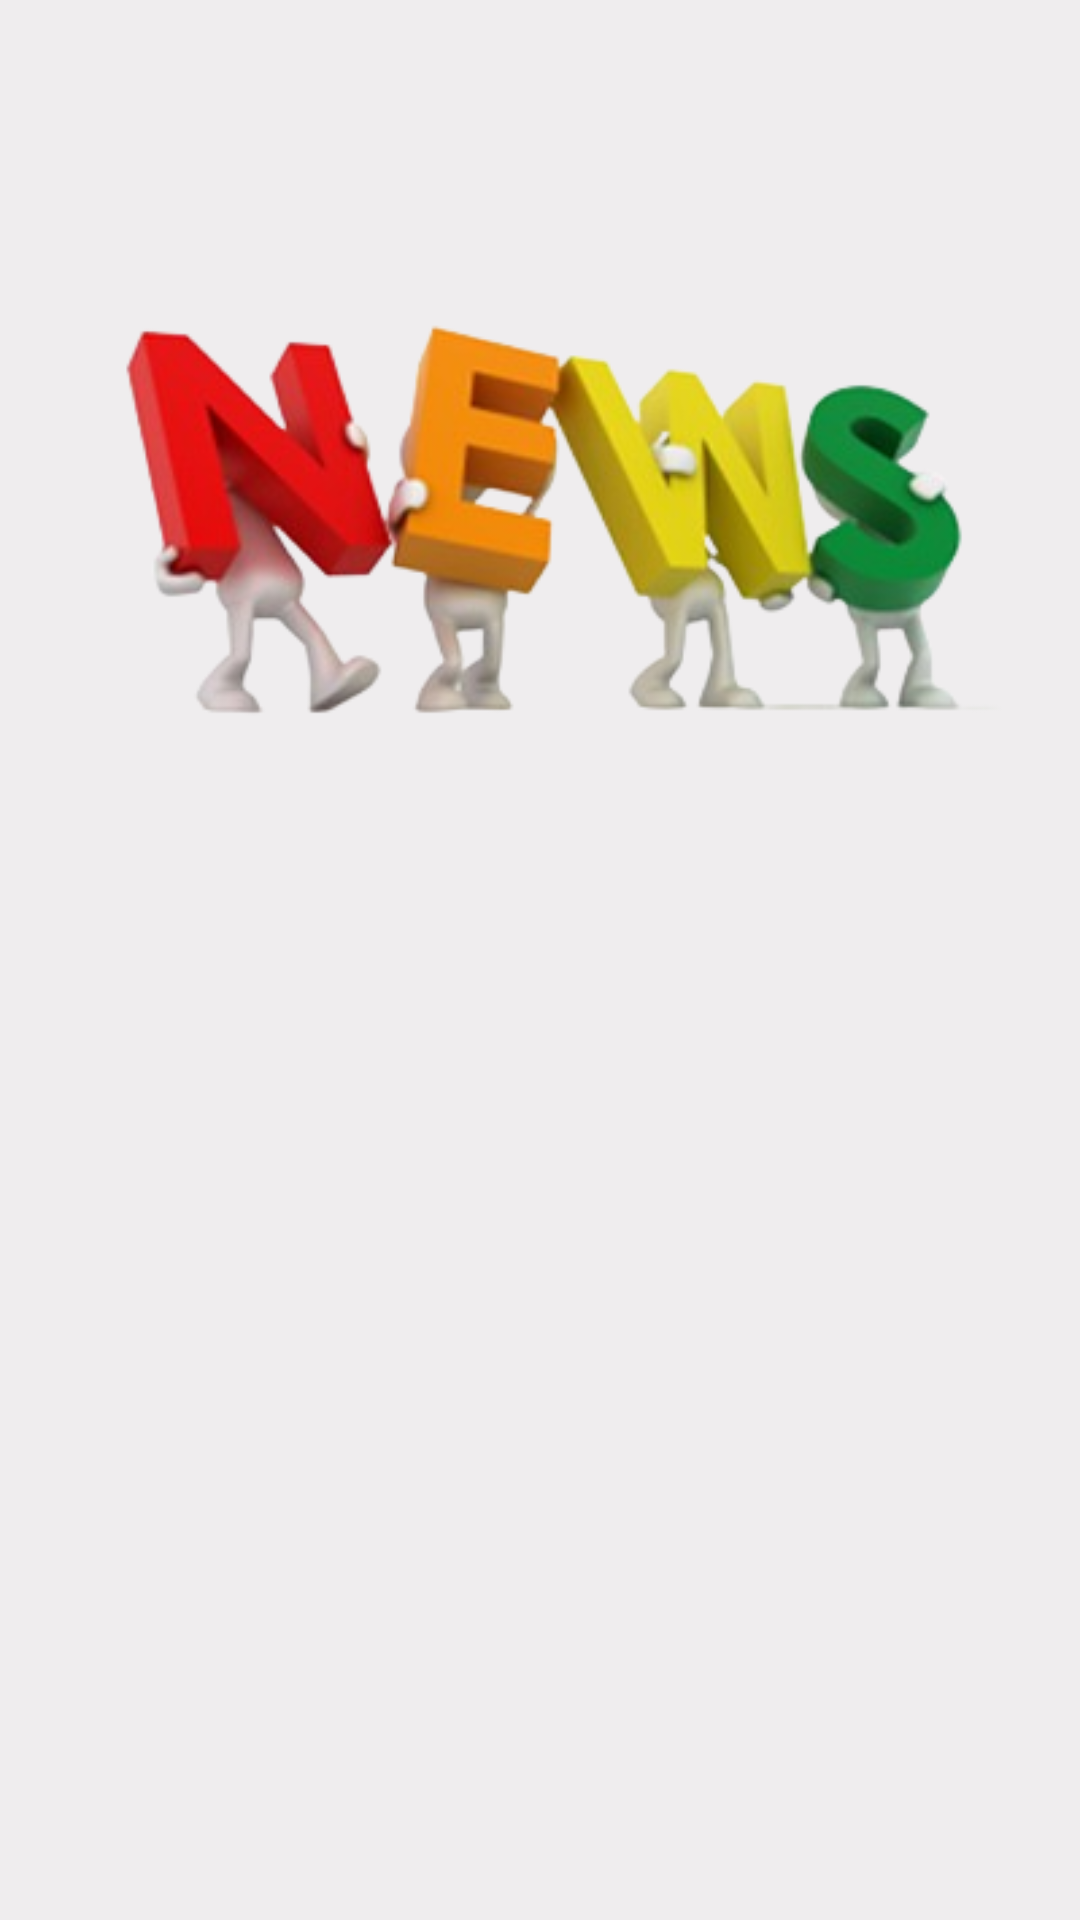

Here is an Android app screen rendered from its layout file. Give the layout XML and the strings, colors and styles it references.
<!-- AndroidManifest.xml: application theme Theme.News -->
<!-- res/layout/header_layout.xml -->
<?xml version="1.0" encoding="utf-8"?>
<androidx.constraintlayout.widget.ConstraintLayout xmlns:android="http://schemas.android.com/apk/res/android"
    xmlns:app="http://schemas.android.com/apk/res-auto"
    xmlns:tools="http://schemas.android.com/tools"
    android:id="@+id/header_layout"
    android:layout_width="match_parent"
    android:layout_height="wrap_content"
    android:background="#EFEDEE">

    <ImageView
        android:id="@+id/imageView2"
        android:layout_width="wrap_content"
        android:layout_height="wrap_content"
        app:srcCompat="@drawable/news_pic"
        tools:layout_editor_absoluteX="83dp"
        tools:layout_editor_absoluteY="107dp"
        app:layout_constraintBottom_toBottomOf="parent"
        app:layout_constraintHorizontal_bias="0.0"
        app:layout_constraintLeft_toLeftOf="parent"
        app:layout_constraintRight_toRightOf="parent"
        app:layout_constraintTop_toTopOf="parent"
        app:layout_constraintVertical_bias="0.04"/>
</androidx.constraintlayout.widget.ConstraintLayout>
<!-- resources referenced by this layout -->
<resources>
  <!-- drawable news_pic: png bitmap (drawable, 77002 bytes) -->
  <style name="Theme.News" parent="Theme.MaterialComponents.DayNight.DarkActionBar">
          
          <item name="colorPrimary">#2E7D32</item>
          <item name="colorPrimaryVariant">#2E7D32</item>
          <item name="colorOnPrimary">#0C0C0C</item>
          
          <item name="colorSecondary">@color/teal_200</item>
          <item name="colorSecondaryVariant">@color/teal_700</item>
          <item name="colorOnSecondary">@color/black</item>
          
          <item name="android:statusBarColor" tools:targetApi="l">#0A0909</item>
          
      </style>
  <color name="teal_200">#FF03DAC5</color>
  <color name="teal_700">#FF018786</color>
  <color name="black">#070303</color>
</resources>
